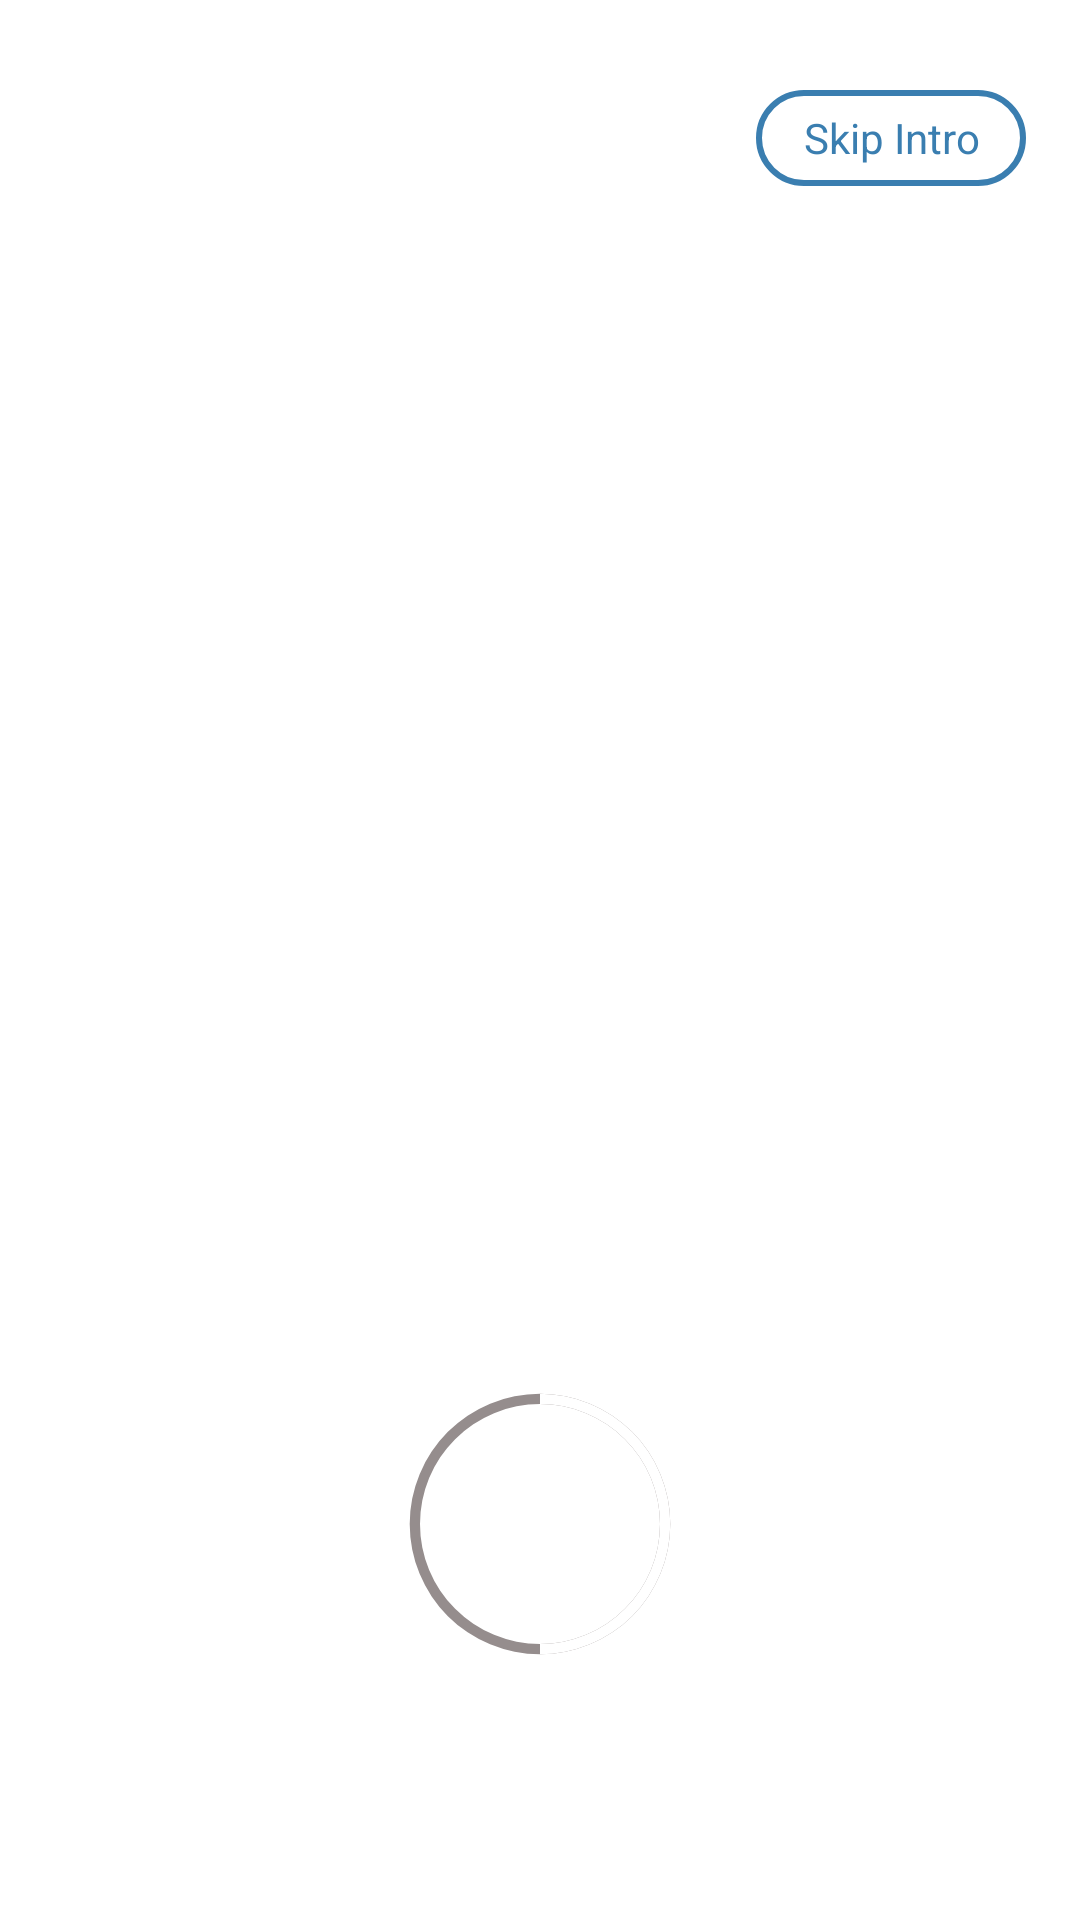

Reconstruct the res/layout file that produces this screen, plus the resources it refers to.
<!-- AndroidManifest.xml: application theme Theme.GrowighAssignment -->
<!-- res/layout/fragment_onboarding.xml -->
<?xml version="1.0" encoding="utf-8"?>
<androidx.constraintlayout.widget.ConstraintLayout xmlns:android="http://schemas.android.com/apk/res/android"
    xmlns:app="http://schemas.android.com/apk/res-auto"
    xmlns:tools="http://schemas.android.com/tools"
    android:layout_width="match_parent"
    android:layout_height="match_parent">

    <androidx.viewpager2.widget.ViewPager2
        android:id="@+id/onboardingViewPager"
        android:layout_width="match_parent"
        android:layout_height="0dp"
        app:layout_constraintBottom_toBottomOf="parent"
        app:layout_constraintEnd_toEndOf="parent"
        app:layout_constraintHorizontal_bias="0.5"
        app:layout_constraintStart_toStartOf="parent"
        app:layout_constraintTop_toBottomOf="@id/tv_skip_botton" />


    <TextView
        android:id="@+id/tv_skip_botton"
        android:layout_width="90dp"
        android:layout_height="32dp"
        android:layout_marginTop="30dp"
        android:layout_marginRight="18dp"
        android:background="@drawable/skip_button_layout"
        android:gravity="center"
        android:text="Skip Intro"
        android:textColor="#3A7EB0"
        app:layout_constraintEnd_toEndOf="parent"
        app:layout_constraintTop_toTopOf="parent" />

    <FrameLayout
        android:layout_width="120dp"
        android:layout_height="120dp"
        android:id="@+id/firstfl"
        app:layout_constraintBottom_toBottomOf="parent"
        app:layout_constraintEnd_toEndOf="parent"
        app:layout_constraintHorizontal_bias="0.5"
        android:layout_marginBottom="72dp"
        app:layout_constraintStart_toStartOf="parent">

        <ProgressBar
            android:id="@+id/progress_circular"
            style="@style/CircularDeterminateProgressBar"
            android:layout_width="match_parent"
            android:layout_height="match_parent"
            android:max="100"
            android:progress="50" />


        <View
            android:layout_width="wrap_content"
            android:id="@+id/nextScreenbtn"
            android:layout_height="wrap_content"
            android:layout_margin="32dp"
            android:background="@drawable/full_circle" />

        <View
            android:layout_width="wrap_content"
            android:layout_height="wrap_content"
            android:layout_margin="45dp"
            android:background="@drawable/baseline_arrow_forward_24" />

    </FrameLayout>




</androidx.constraintlayout.widget.ConstraintLayout>
<!-- resources referenced by this layout -->
<resources>
  <!-- drawable skip_button_layout (drawable) -->
  <?xml version="1.0" encoding="utf-8"?>
  <shape android:shape="rectangle" xmlns:android="http://schemas.android.com/apk/res/android">
      <corners android:radius="20dp"/>
      <stroke android:color="#3A7EB0" android:width="2dp"/>
  </shape>
  <style name="CircularDeterminateProgressBar">
          <item name="android:indeterminateOnly">false</item>
          <item name="android:progressDrawable">@drawable/circle</item>
      </style>
  <style name="Theme.GrowighAssignment" parent="Base.Theme.GrowighAssignment" />
  <!-- drawable circle (drawable) -->
  <?xml version="1.0" encoding="utf-8"?>
  <layer-list xmlns:android="http://schemas.android.com/apk/res/android">
      <item>
          <shape
              android:shape="ring"
              android:thicknessRatio="35"
              android:useLevel="false">
              <solid android:color="#958D8D" />
          </shape>
      </item>
      <item>
          <rotate
              android:fromDegrees="270"
              android:toDegrees="270">
              <shape
                  android:shape="ring"
                  android:thicknessRatio="35"
                  android:useLevel="true">
                  <gradient
                      android:endColor="@color/white"
                      android:startColor="@color/white"
                      android:type="sweep" />
              </shape>
          </rotate>
      </item>
  </layer-list>
  <style name="Base.Theme.GrowighAssignment" parent="Theme.MaterialComponents.Light.NoActionBar">
          
          
          <item name="android:windowTranslucentStatus">true</item>
          <item name="android:windowTranslucentNavigation">true</item>
      </style>
  <color name="white">#FFFFFFFF</color>
</resources>
